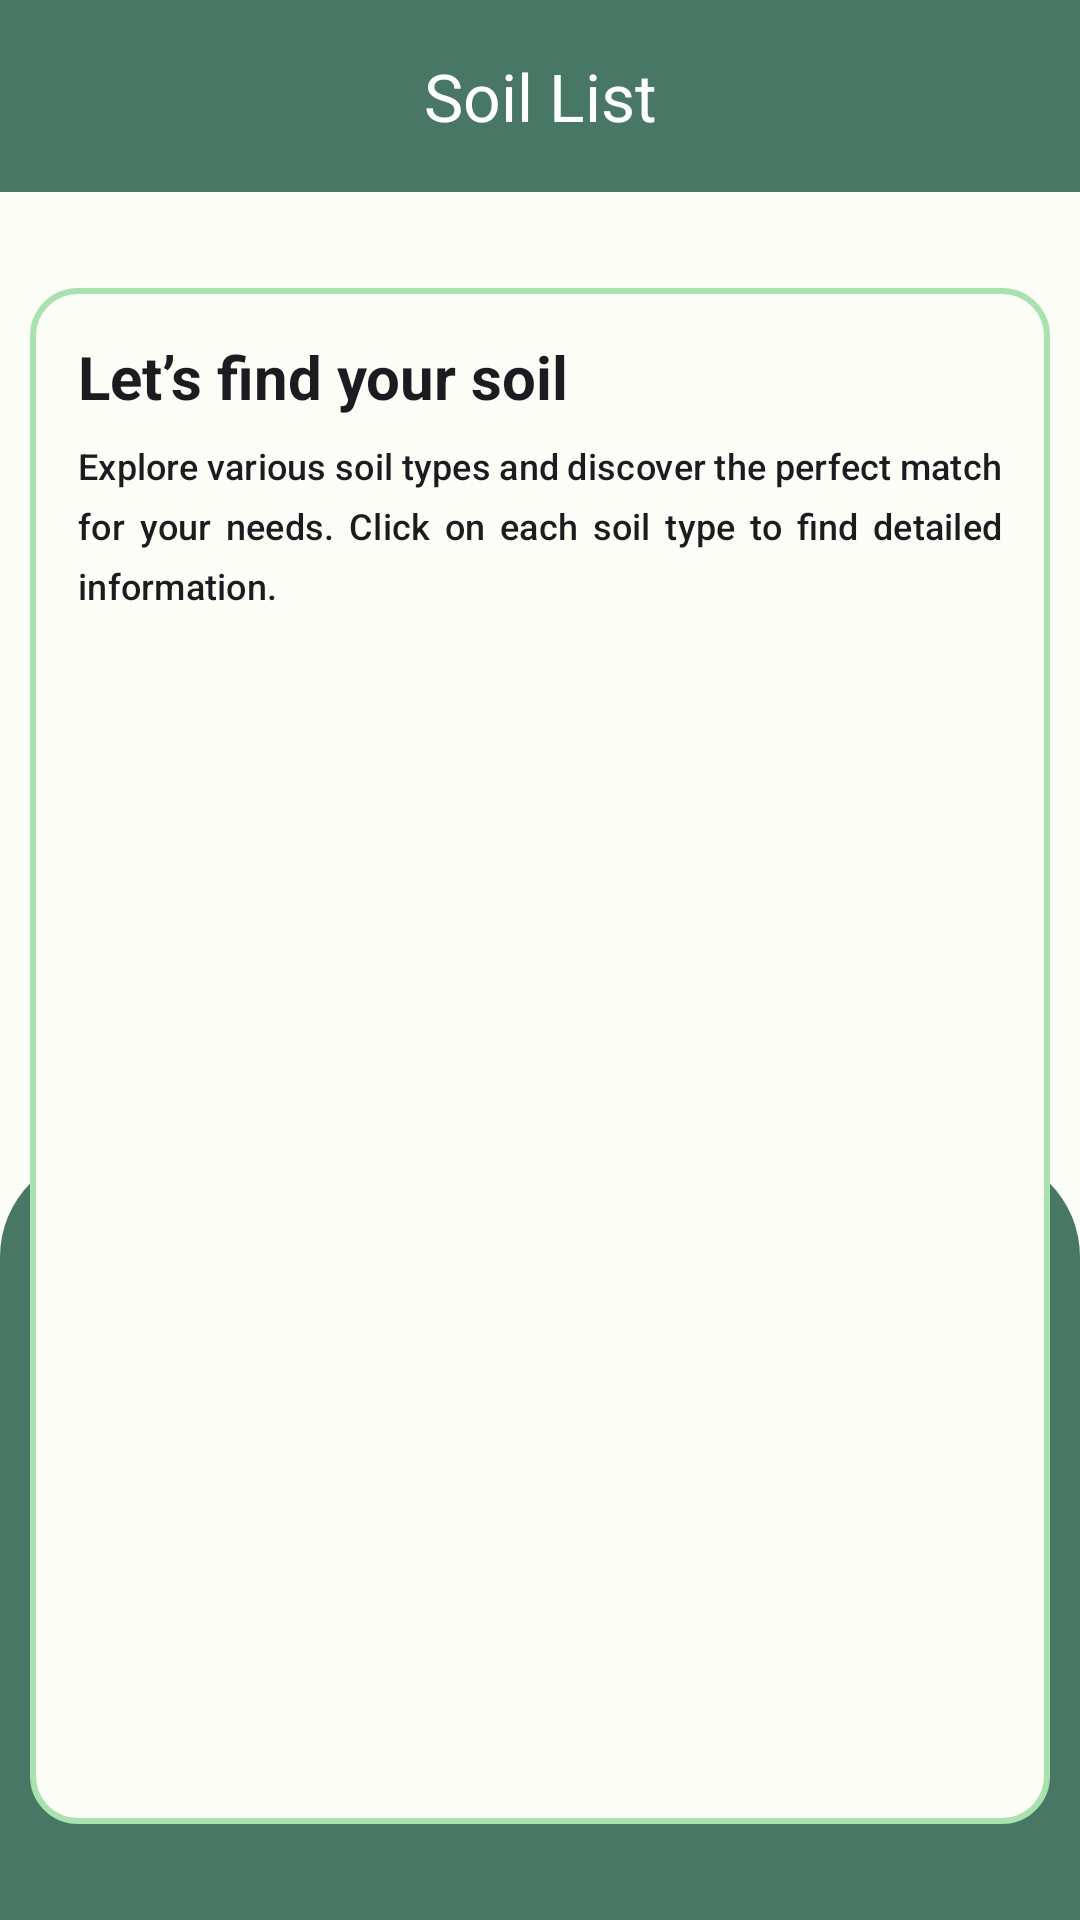

Write the Android layout XML for this screen, with the resource values it uses.
<!-- AndroidManifest.xml: application theme Theme.SoilInk -->
<!-- res/layout/activity_soil_list.xml -->
<?xml version="1.0" encoding="utf-8"?>
<androidx.constraintlayout.widget.ConstraintLayout xmlns:android="http://schemas.android.com/apk/res/android"
    xmlns:app="http://schemas.android.com/apk/res-auto"
    xmlns:tools="http://schemas.android.com/tools"
    android:layout_width="match_parent"
    android:layout_height="match_parent"
    android:fitsSystemWindows="false"
    tools:context=".view.soillist.SoilListActivity">

    <com.google.android.material.appbar.AppBarLayout
        android:id="@+id/appBarLayout"
        android:layout_width="match_parent"
        android:layout_height="wrap_content"
        app:layout_constraintEnd_toEndOf="parent"
        app:layout_constraintStart_toStartOf="parent"
        app:layout_constraintTop_toTopOf="parent">

        <com.google.android.material.appbar.MaterialToolbar
            android:id="@+id/topAppBar"
            style="@style/ThemeOverlay.Material3.Toolbar.Surface.Color"
            android:layout_width="match_parent"
            android:layout_height="?attr/actionBarSize"
            android:contentDescription="@string/soil_list"
            android:theme="@style/customTextColor"
            app:title="Soil List"
            app:titleCentered="true" />

    </com.google.android.material.appbar.AppBarLayout>

    <View
        android:layout_width="match_parent"
        android:layout_height="0dp"
        android:alpha="0.75"
        android:background="@drawable/soil_list_shape"
        app:layout_constraintBottom_toBottomOf="parent"
        app:layout_constraintEnd_toEndOf="parent"
        app:layout_constraintHeight_percent="0.4"
        app:layout_constraintStart_toStartOf="parent" />

    <androidx.constraintlayout.widget.ConstraintLayout
        android:id="@+id/data_container"
        android:layout_width="match_parent"
        android:layout_height="0dp"
        android:layout_marginHorizontal="10dp"
        android:layout_marginVertical="32dp"
        android:background="@drawable/soil_list_card"
        android:orientation="vertical"
        android:padding="16dp"
        app:layout_constraintBottom_toBottomOf="parent"
        app:layout_constraintEnd_toEndOf="parent"
        app:layout_constraintStart_toStartOf="parent"
        app:layout_constraintTop_toBottomOf="@+id/appBarLayout">

        <TextView
            android:id="@+id/tv_soil_list_title"
            style="@style/TextAppearance.Material3.TitleLarge"
            android:layout_width="match_parent"
            android:layout_height="wrap_content"
            android:text="@string/find_your_soil"
            android:textSize="20sp"
            android:textStyle="bold"
            app:layout_constraintEnd_toEndOf="parent"
            app:layout_constraintStart_toStartOf="parent"
            app:layout_constraintTop_toTopOf="parent" />

        <TextView
            android:id="@+id/tv_soil_list_information"
            style="@style/TextAppearance.Material3.TitleSmall"
            android:layout_width="match_parent"
            android:layout_height="wrap_content"
            android:layout_marginTop="8dp"
            android:justificationMode="inter_word"
            android:text="@string/explore_soil_description"
            android:textSize="12sp"
            app:layout_constraintEnd_toEndOf="parent"
            app:layout_constraintStart_toStartOf="parent"
            app:layout_constraintTop_toBottomOf="@id/tv_soil_list_title" />

        <androidx.recyclerview.widget.RecyclerView
            android:id="@+id/rv_soil_list"
            android:layout_width="match_parent"
            android:layout_height="0dp"
            android:layout_marginTop="10dp"
            app:layout_constraintBottom_toBottomOf="parent"
            app:layout_constraintEnd_toEndOf="parent"
            app:layout_constraintStart_toStartOf="parent"
            app:layout_constraintTop_toBottomOf="@id/tv_soil_list_information" />
    </androidx.constraintlayout.widget.ConstraintLayout>

    <ProgressBar
        android:id="@+id/progressIndicator"
        style="?android:attr/progressBarStyle"
        android:layout_width="wrap_content"
        android:layout_height="wrap_content"
        android:layout_gravity="center"
        android:visibility="gone"
        app:layout_constraintBottom_toBottomOf="parent"
        app:layout_constraintEnd_toEndOf="parent"
        app:layout_constraintStart_toStartOf="parent"
        app:layout_constraintTop_toTopOf="parent"
        tools:visibility="visible" />

    <LinearLayout
        android:id="@+id/internet_lost"
        android:layout_width="wrap_content"
        android:layout_height="wrap_content"
        android:orientation="vertical"
        android:visibility="gone"
        app:layout_constraintBottom_toBottomOf="parent"
        app:layout_constraintEnd_toEndOf="parent"
        app:layout_constraintStart_toStartOf="parent"
        app:layout_constraintTop_toTopOf="parent"
        tools:visibility="visible">

        <ImageView
            android:layout_width="200dp"
            android:layout_height="200dp"
            android:src="@drawable/ic_disconnected" />

        <TextView
            android:layout_width="match_parent"
            android:layout_height="wrap_content"
            android:text="No internet\n connection"
            android:textAlignment="center"
            android:textSize="24dp"
            android:textStyle="bold" />
    </LinearLayout>
</androidx.constraintlayout.widget.ConstraintLayout>
<!-- resources referenced by this layout -->
<resources>
  <!-- drawable soil_list_card (drawable) -->
  <?xml version="1.0" encoding="utf-8"?>
  <shape xmlns:android="http://schemas.android.com/apk/res/android"
      android:shape="rectangle">
  
      <solid android:color="?attr/colorSurface"/>
      <stroke
          android:width="2dp"
          android:color="@color/color_stroke_soil_list_card"/>
      <corners android:radius="15dp"/>
  </shape>
  <!-- drawable soil_list_shape (drawable) -->
  <?xml version="1.0" encoding="utf-8"?>
  <shape xmlns:android="http://schemas.android.com/apk/res/android"
      android:shape="rectangle">
  
      <solid android:color="@color/color_shape" />
      <padding android:top="0dp" android:left="0dp" android:right="0dp" android:bottom="0dp"/>
      <corners android:topLeftRadius="35dp"
          android:topRightRadius="35dp"/>
  </shape>
  <string name="explore_soil_description">Explore various soil types and discover the perfect match for your needs. Click on each soil type to find detailed information.</string>
  <string name="find_your_soil">Let’s find your soil</string>
  <string name="soil_list">Soil List</string>
  <style name="ThemeOverlay.Material3.Toolbar.Surface.Color" parent="Base.Theme.SoilInk">
          <item name="android:background">@color/color_toolbar_bar</item>
      </style>
  <style name="customTextColor" parent="Base.Theme.SoilInk">
          <item name="android:textColor">@color/color_white</item>
          <item name="android:textColorPrimary">@color/color_white</item>
          <item name="android:textColorSecondary">@color/color_white</item>
      </style>
  <style name="Theme.SoilInk" parent="Base.Theme.SoilInk" />
  <color name="color_stroke_soil_list_card">#AAE2AF</color>
  <color name="color_shape">#0E4B35</color>
  <color name="color_toolbar_bar">#BF0E4B35</color>
  <color name="color_white">#FFFFFFFF</color>
  <color name="theme_light_primary">#6B9B75</color>
  <color name="theme_light_onPrimary">#FFFFFF</color>
  <color name="theme_light_primaryContainer">#9CF6B2</color>
  <color name="theme_light_onPrimaryContainer">#00210C</color>
  <color name="theme_light_secondary">#506352</color>
  <color name="theme_light_onSecondary">#FFFFFF</color>
  <color name="theme_light_secondaryContainer">#D2E8D3</color>
  <color name="theme_light_onSecondaryContainer">#0E1F12</color>
  <color name="md_theme_light_error">#BA1A1A</color>
  <color name="md_theme_light_onError">#FFFFFF</color>
  <color name="md_theme_light_errorContainer">#FFDAD6</color>
  <color name="md_theme_light_onErrorContainer">#410002</color>
  <color name="md_theme_light_outline">#717971</color>
  <color name="md_theme_light_background">#FCFDF7</color>
  <color name="md_theme_light_onBackground">#191C19</color>
  <color name="md_theme_light_surface">#FCFDF7</color>
  <color name="md_theme_light_surfaceVariant">#0E4B35</color>
  <color name="md_theme_light_onSurfaceVariant">#0E4B35</color>
  <color name="color_status_bar">#BF0E4B35</color>
</resources>
